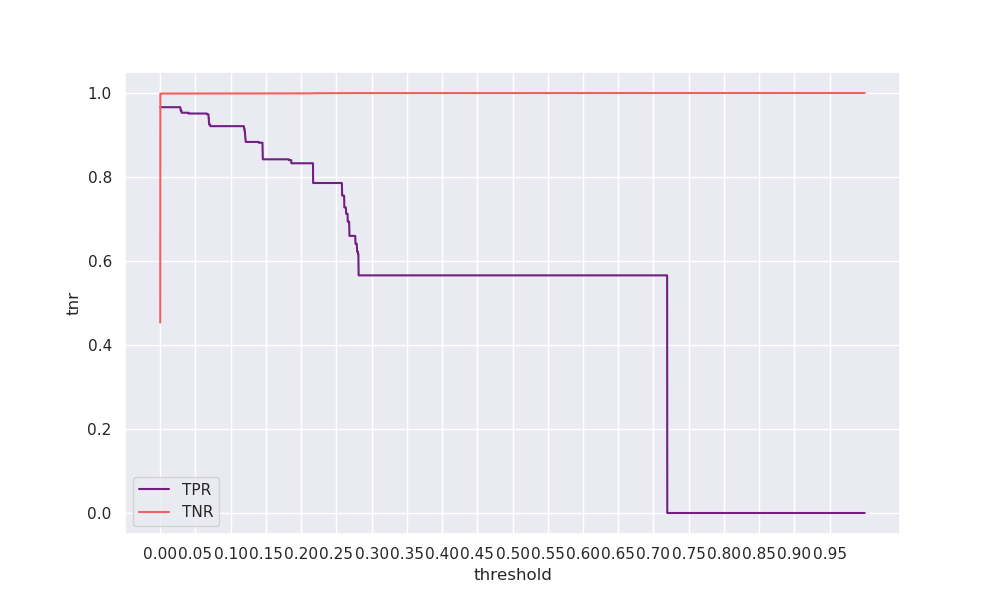

The data file committed next to this chart (first rows):
threshold, tpr, tnr, geometric_mean, arithmetic_mean
0.0, 0.9662, 0.4535, 0.6619, 0.7098
0.0001, 0.9662, 0.9985, 0.9822, 0.9823
0.0002, 0.9662, 0.9986, 0.9822, 0.9824
0.0003, 0.9662, 0.9986, 0.9823, 0.9824
0.0004, 0.9662, 0.9986, 0.9823, 0.9824
0.0005, 0.9662, 0.9986, 0.9823, 0.9824
0.0006, 0.9662, 0.9987, 0.9823, 0.9824
0.0007, 0.9662, 0.9987, 0.9823, 0.9824
0.0008, 0.9662, 0.9987, 0.9823, 0.9824
0.0009, 0.9662, 0.9987, 0.9823, 0.9824
0.001, 0.9662, 0.9987, 0.9823, 0.9824
0.0011, 0.9662, 0.9987, 0.9823, 0.9824
0.0012, 0.9662, 0.9987, 0.9823, 0.9824
0.0013, 0.9662, 0.9987, 0.9823, 0.9824
0.0014, 0.9662, 0.9987, 0.9823, 0.9824
0.0015, 0.9662, 0.9987, 0.9823, 0.9824
0.0016, 0.9662, 0.9987, 0.9823, 0.9824
0.0017, 0.9662, 0.9987, 0.9823, 0.9824
0.0018, 0.9662, 0.9987, 0.9823, 0.9824
0.0019, 0.9662, 0.9987, 0.9823, 0.9824
0.002, 0.9662, 0.9987, 0.9823, 0.9824
0.0021, 0.9662, 0.9987, 0.9823, 0.9824
0.0022, 0.9662, 0.9987, 0.9823, 0.9824
0.0023, 0.9662, 0.9987, 0.9823, 0.9824
0.0024, 0.9662, 0.9987, 0.9823, 0.9824
0.0025, 0.9662, 0.9987, 0.9823, 0.9824
0.0026, 0.9662, 0.9987, 0.9823, 0.9824
0.0027, 0.9662, 0.9987, 0.9823, 0.9824
0.0028, 0.9662, 0.9987, 0.9823, 0.9824
0.0029, 0.9662, 0.9987, 0.9823, 0.9824
0.003, 0.9662, 0.9987, 0.9823, 0.9824
0.0031, 0.9662, 0.9987, 0.9823, 0.9824
0.0032, 0.9662, 0.9987, 0.9823, 0.9824
0.0033, 0.9662, 0.9987, 0.9823, 0.9824
0.0034, 0.9662, 0.9987, 0.9823, 0.9824
0.0035, 0.9662, 0.9987, 0.9823, 0.9824
0.0036, 0.9662, 0.9987, 0.9823, 0.9824
0.0037, 0.9662, 0.9987, 0.9823, 0.9824
0.0038, 0.9662, 0.9987, 0.9823, 0.9824
0.0039, 0.9662, 0.9987, 0.9823, 0.9824
0.004, 0.9662, 0.9987, 0.9823, 0.9824
0.0041, 0.9662, 0.9987, 0.9823, 0.9824
0.0042, 0.9662, 0.9987, 0.9823, 0.9824
0.0043, 0.9662, 0.9987, 0.9823, 0.9824
0.0044, 0.9662, 0.9987, 0.9823, 0.9824
0.0045, 0.9662, 0.9987, 0.9823, 0.9824
0.0046, 0.9662, 0.9987, 0.9823, 0.9824
0.0047, 0.9662, 0.9987, 0.9823, 0.9824
0.0048, 0.9662, 0.9987, 0.9823, 0.9824
0.0049, 0.9662, 0.9987, 0.9823, 0.9824
0.005, 0.9662, 0.9987, 0.9823, 0.9824
0.0051, 0.9662, 0.9987, 0.9823, 0.9824
0.0052, 0.9662, 0.9987, 0.9823, 0.9824
0.0053, 0.9662, 0.9987, 0.9823, 0.9824
0.0054, 0.9662, 0.9987, 0.9823, 0.9824
0.0055, 0.9662, 0.9987, 0.9823, 0.9824
0.0056, 0.9662, 0.9987, 0.9823, 0.9824
0.0057, 0.9662, 0.9987, 0.9823, 0.9824
0.0058, 0.9662, 0.9987, 0.9823, 0.9824
0.0059, 0.9662, 0.9987, 0.9823, 0.9824
... 9,940 more rows
